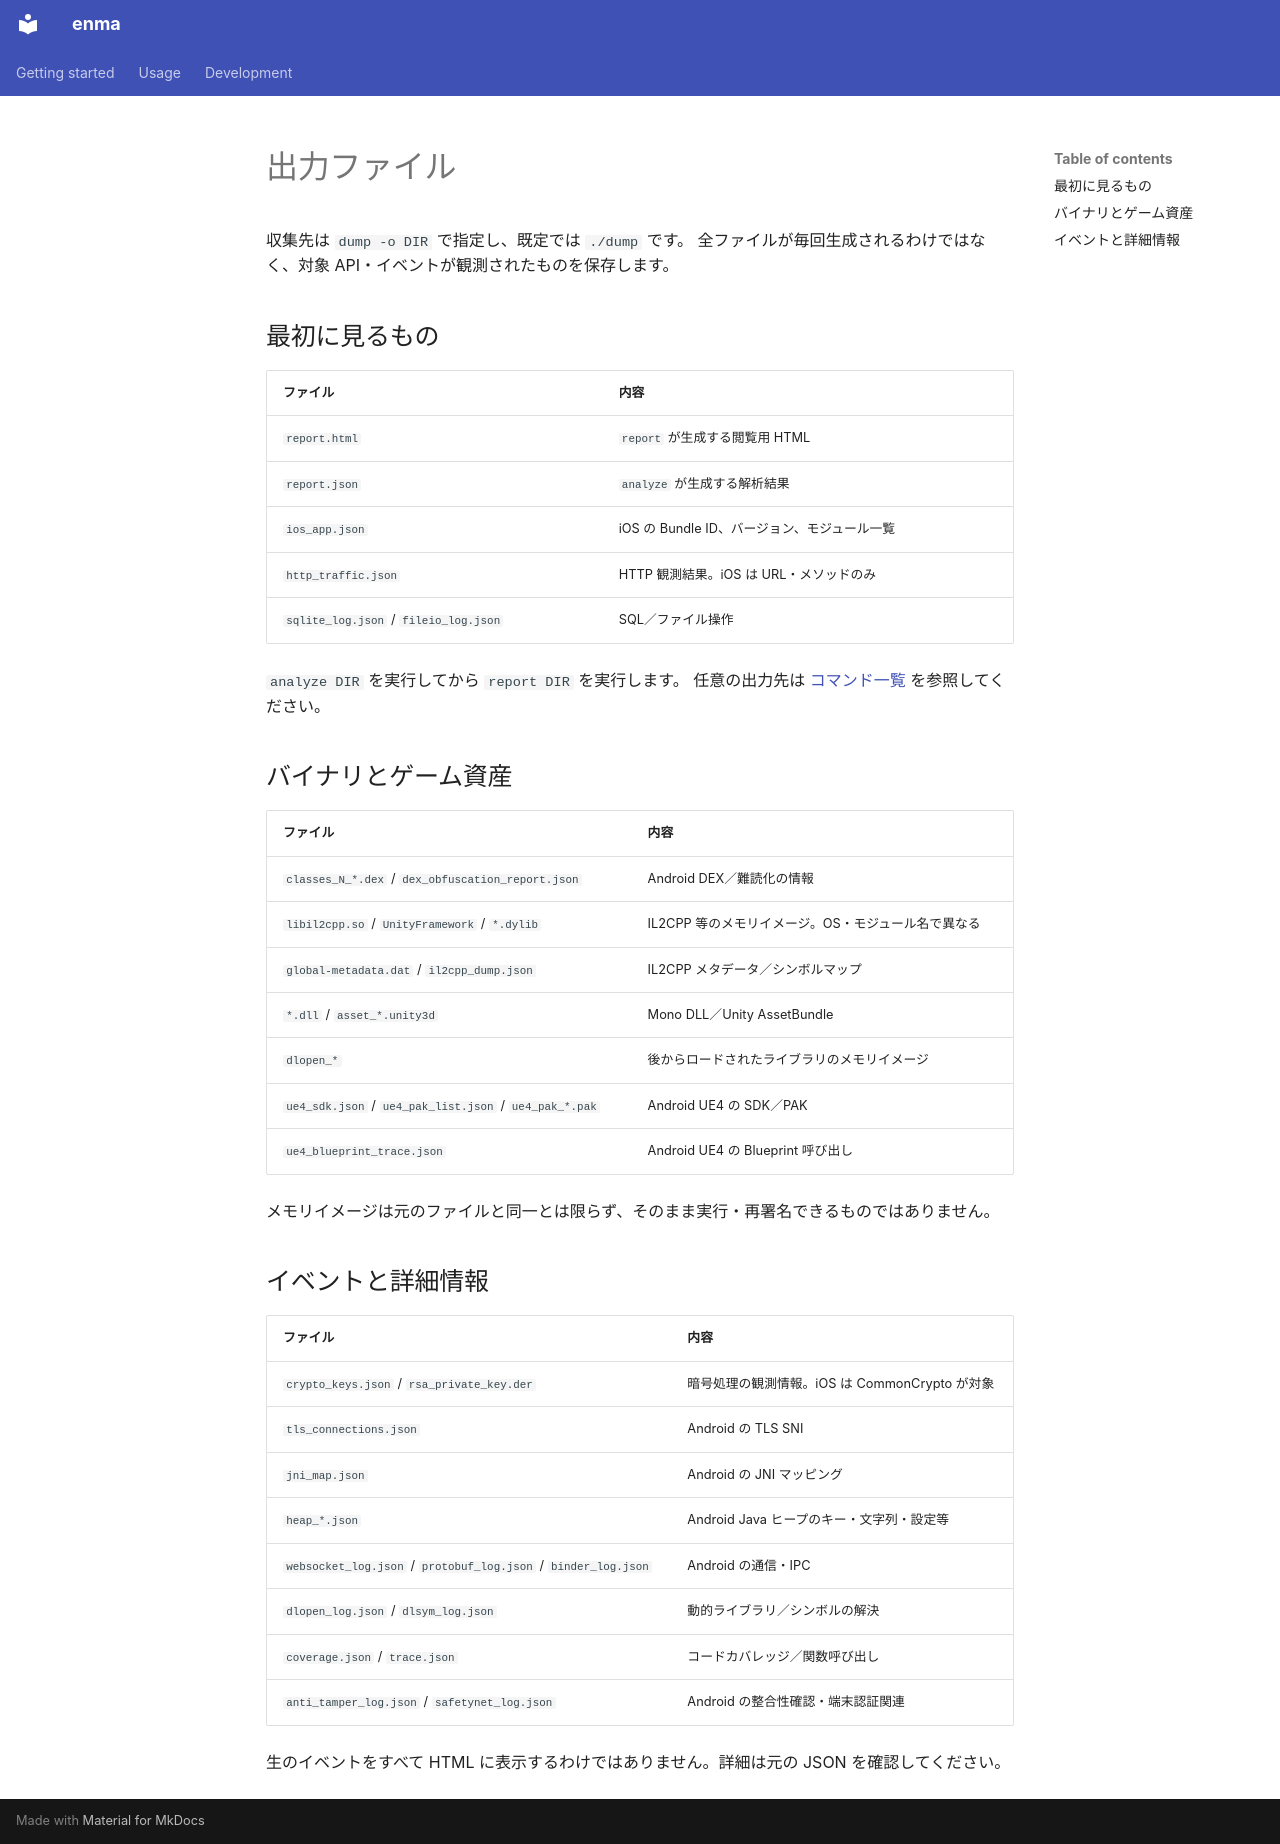

repository: qusamulab/enma · page: output-files.ja/index.html · generator: mkdocs

# 出力ファイル

収集先は `dump -o DIR` で指定し、既定では `./dump` です。
全ファイルが毎回生成されるわけではなく、対象 API・イベントが観測されたものを保存します。

## 最初に見るもの

| ファイル | 内容 |
|---|---|
| `report.html` | `report` が生成する閲覧用 HTML |
| `report.json` | `analyze` が生成する解析結果 |
| `ios_app.json` | iOS の Bundle ID、バージョン、モジュール一覧 |
| `http_traffic.json` | HTTP 観測結果。iOS は URL・メソッドのみ |
| `sqlite_log.json` / `fileio_log.json` | SQL／ファイル操作 |

`analyze DIR` を実行してから `report DIR` を実行します。
任意の出力先は [コマンド一覧](subcommands.md) を参照してください。

## バイナリとゲーム資産

| ファイル | 内容 |
|---|---|
| `classes_N_*.dex` / `dex_obfuscation_report.json` | Android DEX／難読化の情報 |
| `libil2cpp.so` / `UnityFramework` / `*.dylib` | IL2CPP 等のメモリイメージ。OS・モジュール名で異なる |
| `global-metadata.dat` / `il2cpp_dump.json` | IL2CPP メタデータ／シンボルマップ |
| `*.dll` / `asset_*.unity3d` | Mono DLL／Unity AssetBundle |
| `dlopen_*` | 後からロードされたライブラリのメモリイメージ |
| `ue4_sdk.json` / `ue4_pak_list.json` / `ue4_pak_*.pak` | Android UE4 の SDK／PAK |
| `ue4_blueprint_trace.json` | Android UE4 の Blueprint 呼び出し |

メモリイメージは元のファイルと同一とは限らず、そのまま実行・再署名できるものではありません。

## イベントと詳細情報

| ファイル | 内容 |
|---|---|
| `crypto_keys.json` / `rsa_private_key.der` | 暗号処理の観測情報。iOS は CommonCrypto が対象 |
| `tls_connections.json` | Android の TLS SNI |
| `jni_map.json` | Android の JNI マッピング |
| `heap_*.json` | Android Java ヒープのキー・文字列・設定等 |
| `websocket_log.json` / `protobuf_log.json` / `binder_log.json` | Android の通信・IPC |
| `dlopen_log.json` / `dlsym_log.json` | 動的ライブラリ／シンボルの解決 |
| `coverage.json` / `trace.json` | コードカバレッジ／関数呼び出し |
| `anti_tamper_log.json` / `safetynet_log.json` | Android の整合性確認・端末認証関連 |

生のイベントをすべて HTML に表示するわけではありません。詳細は元の JSON を確認してください。
